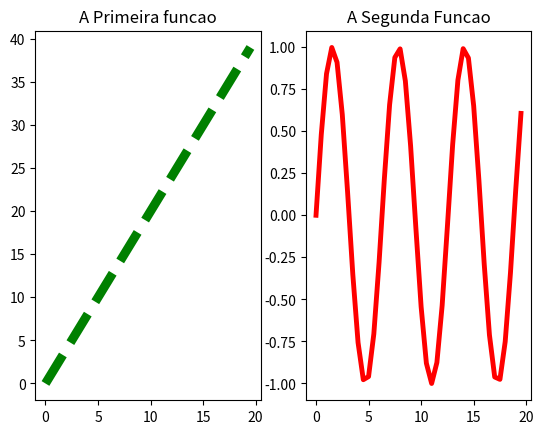

Generate this figure with matplotlib:
import matplotlib.pyplot as plt
import numpy as np

x1 = np.arange(0, 20, 0.5)
y1 = x1 * 2

x2 = np.arange(0, 20, 0.5)
y2 = np.sin(x2)

plt.subplot(1, 2, 1)

plt.title('A Primeira funcao')
plt.plot(x1, y1, c= 'green', lw= '6.5', ls='dashed')

plt.subplot(1, 2, 2)
plt.title('A Segunda Funcao')
plt.plot(x2, y2, c='red', lw='3.5', ls='solid')
plt.show()